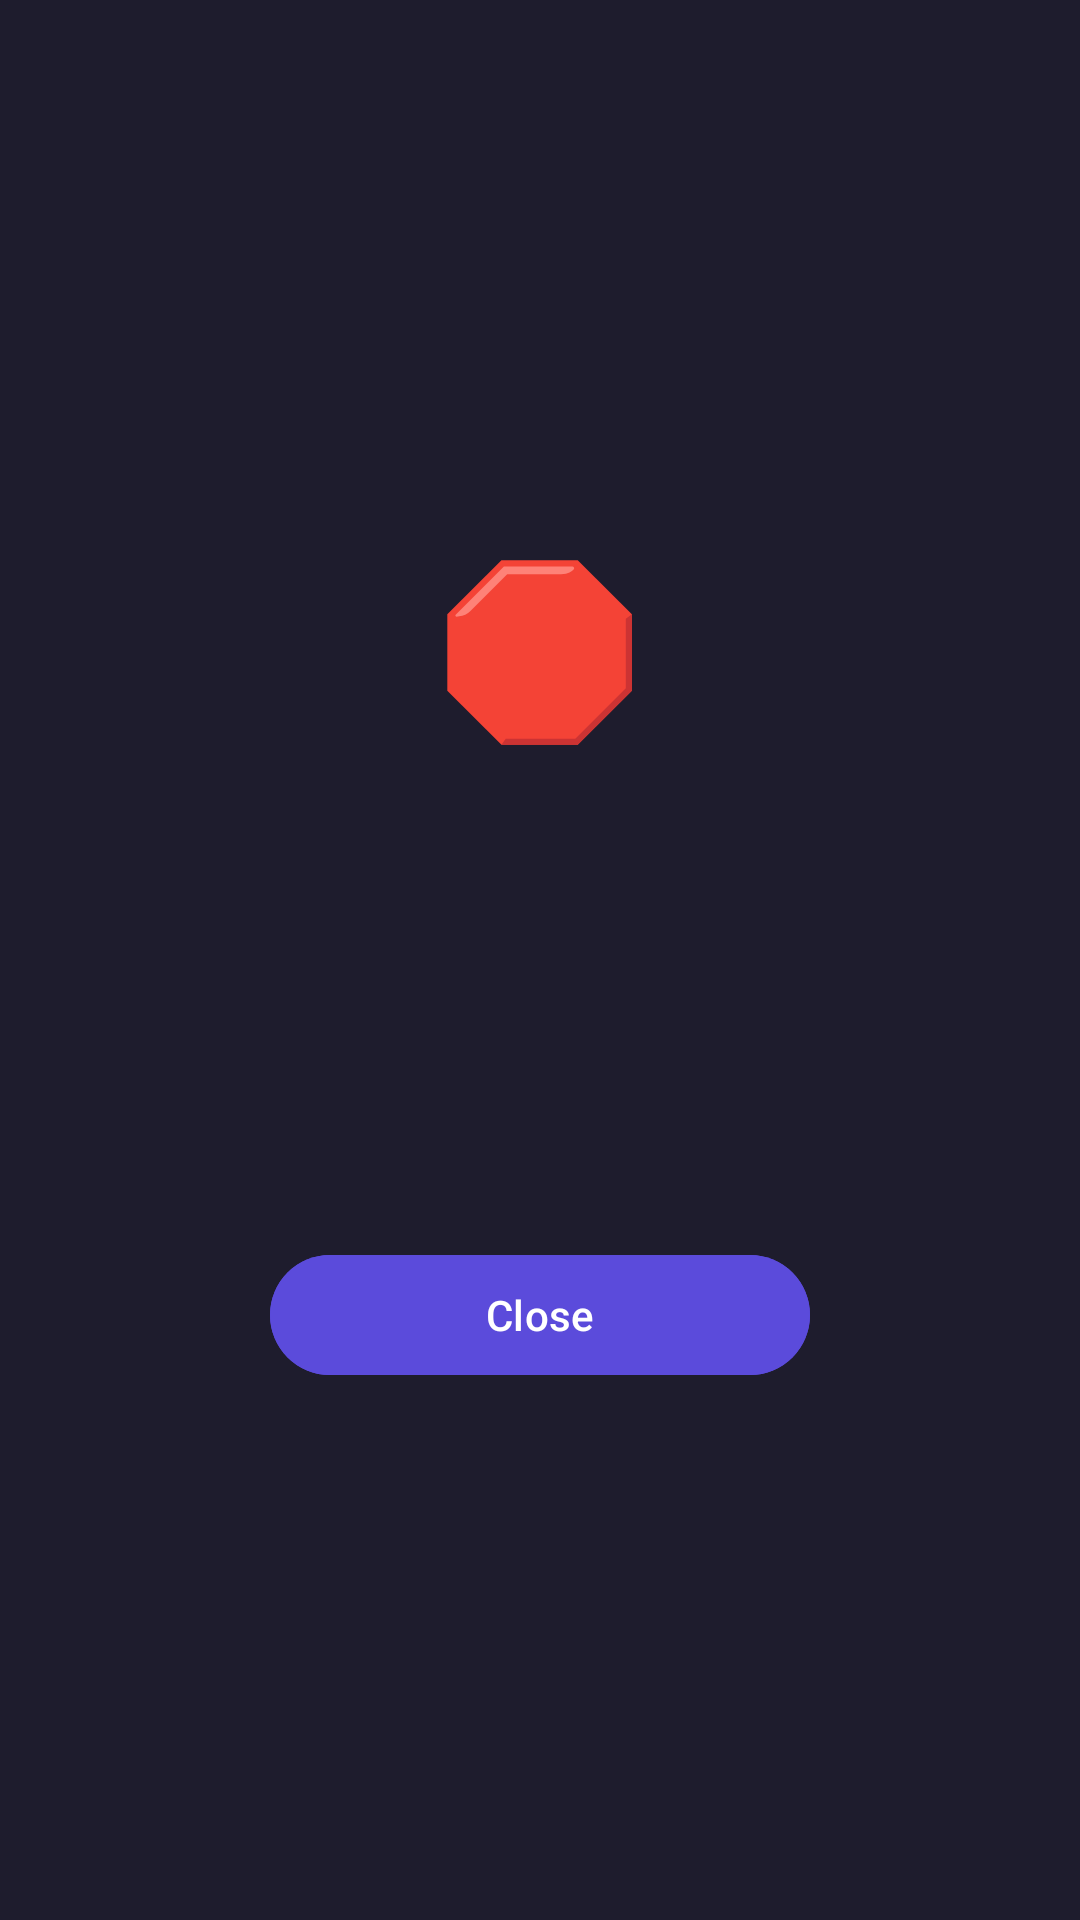

Produce the Android XML layout that renders to this screen, including the resource entries it uses.
<!-- AndroidManifest.xml: application theme Theme.ScrollStop -->
<!-- res/layout/overlay_block.xml -->
<?xml version="1.0" encoding="utf-8"?>
<FrameLayout xmlns:android="http://schemas.android.com/apk/res/android"
    android:layout_width="match_parent"
    android:layout_height="match_parent"
    android:background="@color/block_bg"
    android:clickable="true"
    android:focusable="false">

    <LinearLayout
        android:layout_width="match_parent"
        android:layout_height="wrap_content"
        android:layout_gravity="center"
        android:gravity="center_horizontal"
        android:orientation="vertical"
        android:padding="32dp">

        <TextView
            android:id="@+id/blkEmoji"
            android:layout_width="wrap_content"
            android:layout_height="wrap_content"
            android:text="🛑"
            android:textSize="56sp" />

        <TextView
            android:id="@+id/blkTitle"
            android:layout_width="wrap_content"
            android:layout_height="wrap_content"
            android:layout_marginTop="16dp"
            android:gravity="center"
            android:textColor="#FFFFFFFF"
            android:textSize="26sp"
            android:textStyle="bold" />

        <TextView
            android:id="@+id/blkMessage"
            android:layout_width="wrap_content"
            android:layout_height="wrap_content"
            android:layout_marginTop="14dp"
            android:gravity="center"
            android:lineSpacingMultiplier="1.15"
            android:textColor="#E6FFFFFF"
            android:textSize="18sp" />

        <TextView
            android:id="@+id/blkStats"
            android:layout_width="wrap_content"
            android:layout_height="wrap_content"
            android:layout_marginTop="22dp"
            android:gravity="center"
            android:textColor="#B3FFFFFF"
            android:textSize="14sp" />

        <com.google.android.material.button.MaterialButton
            android:id="@+id/blkClose"
            android:layout_width="wrap_content"
            android:layout_height="wrap_content"
            android:layout_marginTop="32dp"
            android:minWidth="180dp"
            android:backgroundTint="@color/brand"
            android:text="Close"
            android:textColor="#FFFFFFFF" />
    </LinearLayout>
</FrameLayout>
<!-- resources referenced by this layout -->
<resources>
  <color name="block_bg">#F2121022</color>
  <color name="brand">#FF5B4BDB</color>
  <style name="Theme.ScrollStop" parent="Theme.Material3.DayNight.NoActionBar">
          <item name="colorPrimary">@color/primary</item>
          <item name="colorOnPrimary">@color/on_primary</item>
          <item name="colorPrimaryContainer">@color/primary_container</item>
          <item name="colorOnPrimaryContainer">@color/on_primary_container</item>
          <item name="colorSecondaryContainer">@color/primary_container</item>
          <item name="colorOnSecondaryContainer">@color/on_primary_container</item>
          <item name="colorSecondary">@color/accent</item>
          <item name="colorTertiary">@color/good</item>
      </style>
  <color name="primary">#FF5B4BDB</color>
  <color name="on_primary">#FFFFFFFF</color>
  <color name="primary_container">#FFE6E1FF</color>
  <color name="on_primary_container">#FF1B0F6B</color>
  <color name="accent">#FFFF6B6B</color>
  <color name="good">#FF2E9E5B</color>
</resources>
